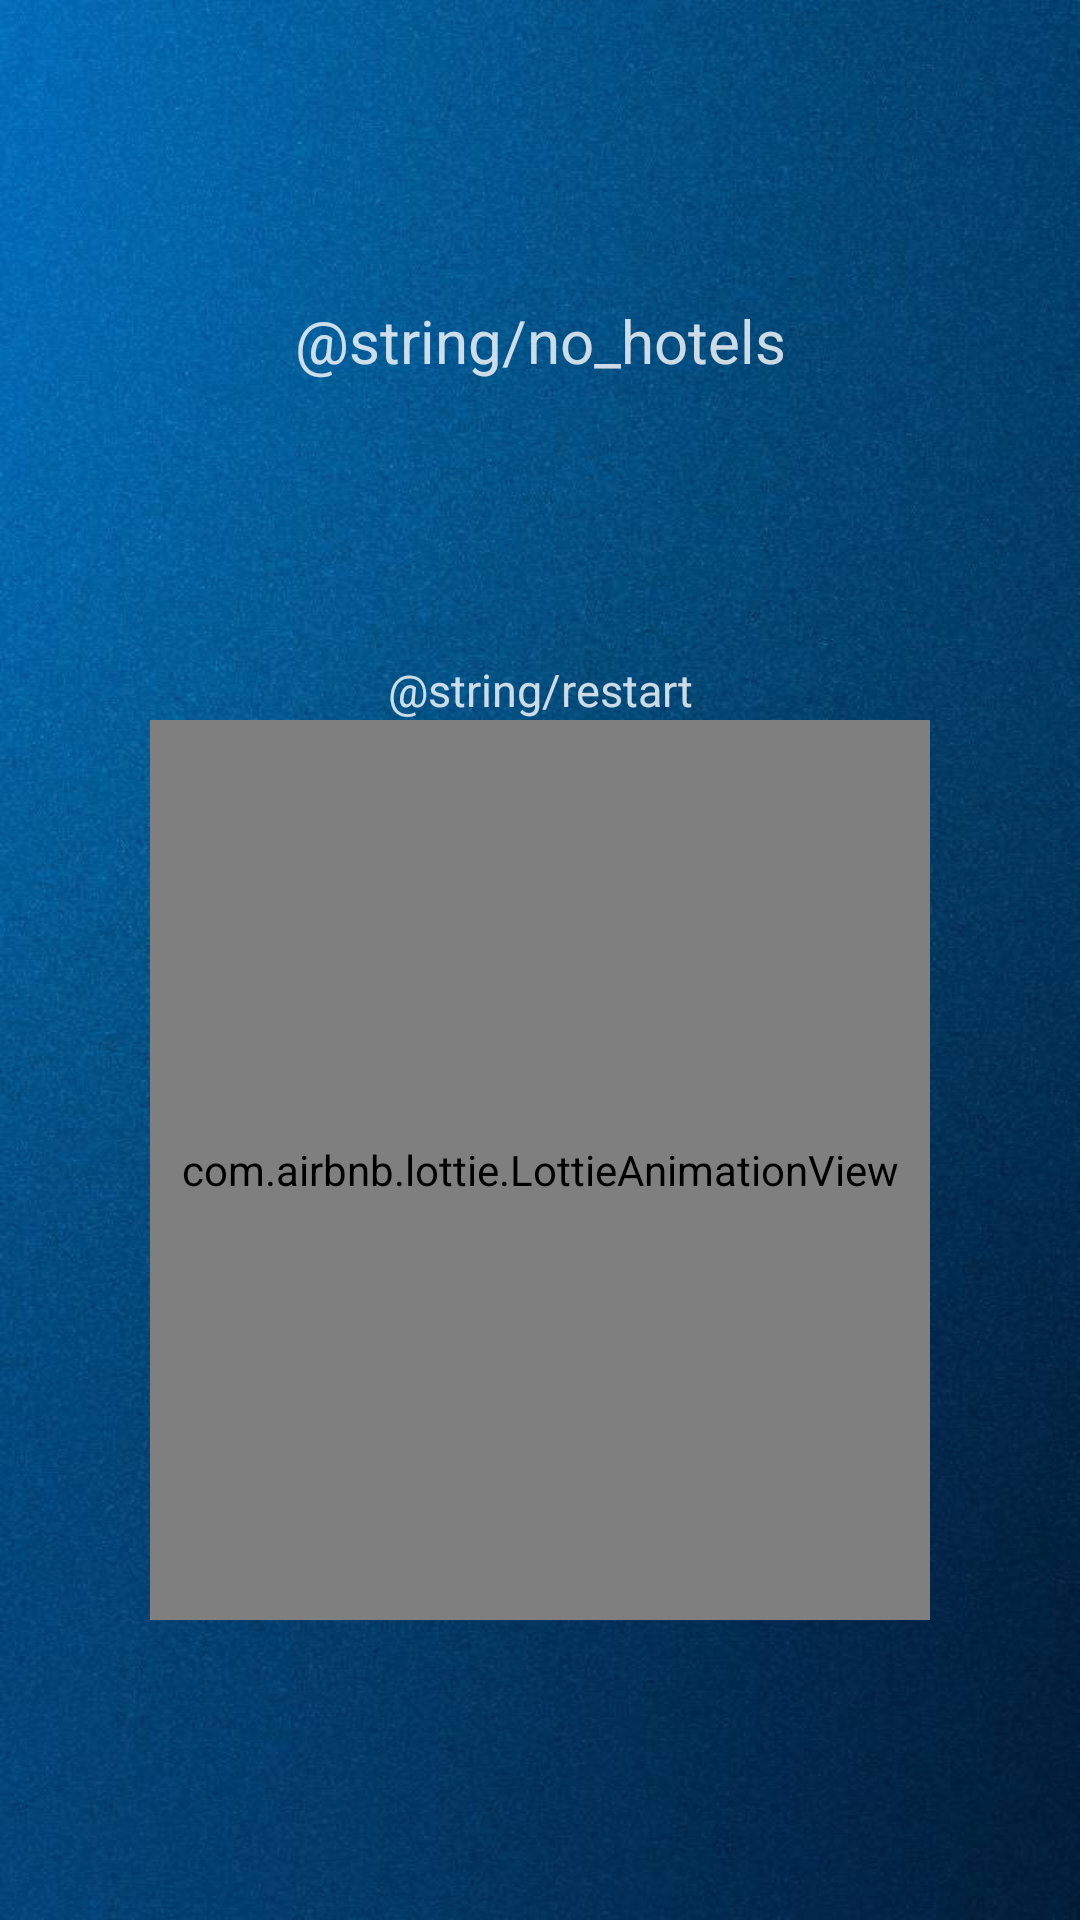

Write the Android layout XML for this screen, with the resource values it uses.
<!-- AndroidManifest.xml: application theme Theme.TravelHunter -->
<!-- res/layout/fragment_search_hotels.xml -->
<?xml version="1.0" encoding="utf-8"?>
<androidx.constraintlayout.widget.ConstraintLayout xmlns:android="http://schemas.android.com/apk/res/android"
    xmlns:tools="http://schemas.android.com/tools"
    xmlns:app="http://schemas.android.com/apk/res-auto"
    android:background="@drawable/gradient_blue"
    android:layout_width="match_parent"
    android:layout_height="match_parent"
    tools:context=".fragments.Saved">


    <androidx.recyclerview.widget.RecyclerView
        android:id="@+id/hotels_recycler_view"
        android:layout_width="match_parent"
        android:layout_height="match_parent"

        app:layout_constraintBottom_toBottomOf="parent"
        app:layout_constraintEnd_toEndOf="parent"
        app:layout_constraintStart_toStartOf="parent"
        app:layout_constraintTop_toTopOf="parent" />


    <androidx.constraintlayout.widget.ConstraintLayout
        android:id="@+id/empty_hotels"
        android:layout_width="match_parent"
        android:layout_height="match_parent"
        android:visibility="visible"
        android:layout_marginStart="50dp"
        android:layout_marginTop="100dp"
        android:layout_marginEnd="50dp"
        android:layout_marginBottom="100dp"
        app:layout_constraintBottom_toBottomOf="parent"
        app:layout_constraintEnd_toEndOf="parent"
        app:layout_constraintStart_toStartOf="parent"
        app:layout_constraintTop_toTopOf="parent">

        <TextView
            android:id="@+id/hotels_no_hotels_text"
            style="@style/placeholder_text"
            android:text="@string/no_hotels"
            android:textSize="20sp"
            app:layout_constraintEnd_toEndOf="parent"
            app:layout_constraintStart_toStartOf="parent"
            app:layout_constraintTop_toTopOf="parent" />


        <TextView
            android:id="@+id/hotels_restart"
            style="@style/placeholder_text"
            android:text="@string/restart"
            android:textSize="15sp"
            app:layout_constraintBottom_toTopOf="@+id/hotels_no_hotels_image"
            app:layout_constraintEnd_toEndOf="parent"
            app:layout_constraintStart_toStartOf="parent" />

        <com.airbnb.lottie.LottieAnimationView
            android:id="@+id/hotels_no_hotels_image"
            android:layout_width="match_parent"
            android:layout_height="300dp"
            app:layout_constraintBottom_toBottomOf="parent"
            app:layout_constraintEnd_toEndOf="parent"
            app:layout_constraintStart_toStartOf="parent"
            app:lottie_rawRes="@raw/world" />


    </androidx.constraintlayout.widget.ConstraintLayout>


</androidx.constraintlayout.widget.ConstraintLayout>
<!-- resources referenced by this layout -->
<resources>
  <!-- drawable gradient_blue: jpg bitmap (drawable, 77757 bytes) -->
  <style name="placeholder_text">
  
          <item name="android:layout_width">wrap_content</item>
          <item name="android:layout_height">wrap_content</item>
          <item name="android:textColor">@color/white_80</item>
          <item name="android:textAlignment">center</item>
  
      </style>
  <style name="Theme.TravelHunter" parent="Base.Theme.TravelHunter" />
  <color name="white_80">#CCFFFFFF</color>
  <style name="Base.Theme.TravelHunter" parent="Theme.Material3.DayNight.NoActionBar">
          
          
      </style>
</resources>
